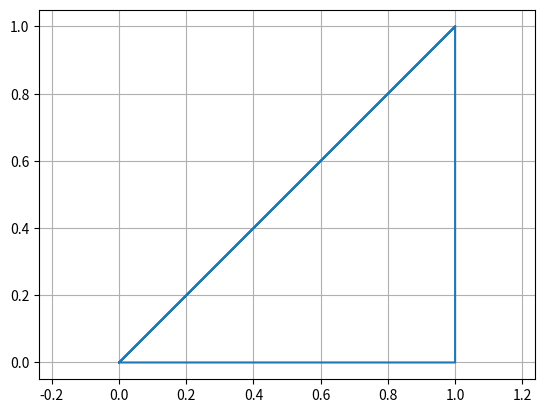

This figure's Python source:
import math
import numpy as np
import matplotlib.pyplot as plt

a = ([0, 1], [0, 0])
b = ([1, 1], [0, 1])
c = ([[0, 1], [0, 1]])


x1 = np.concatenate((a[0], b[0], c[0]))
y1 = np.concatenate((a[1], b[1], c[1]))

fig, ax = plt.subplots()

ax.axis("equal")
ax.grid()

# plt.plot(a[0], a[1])
# plt.plot(b[0], b[1])
# plt.plot(c[0], c[1])

plt.plot(x1, y1)

plt.show()

